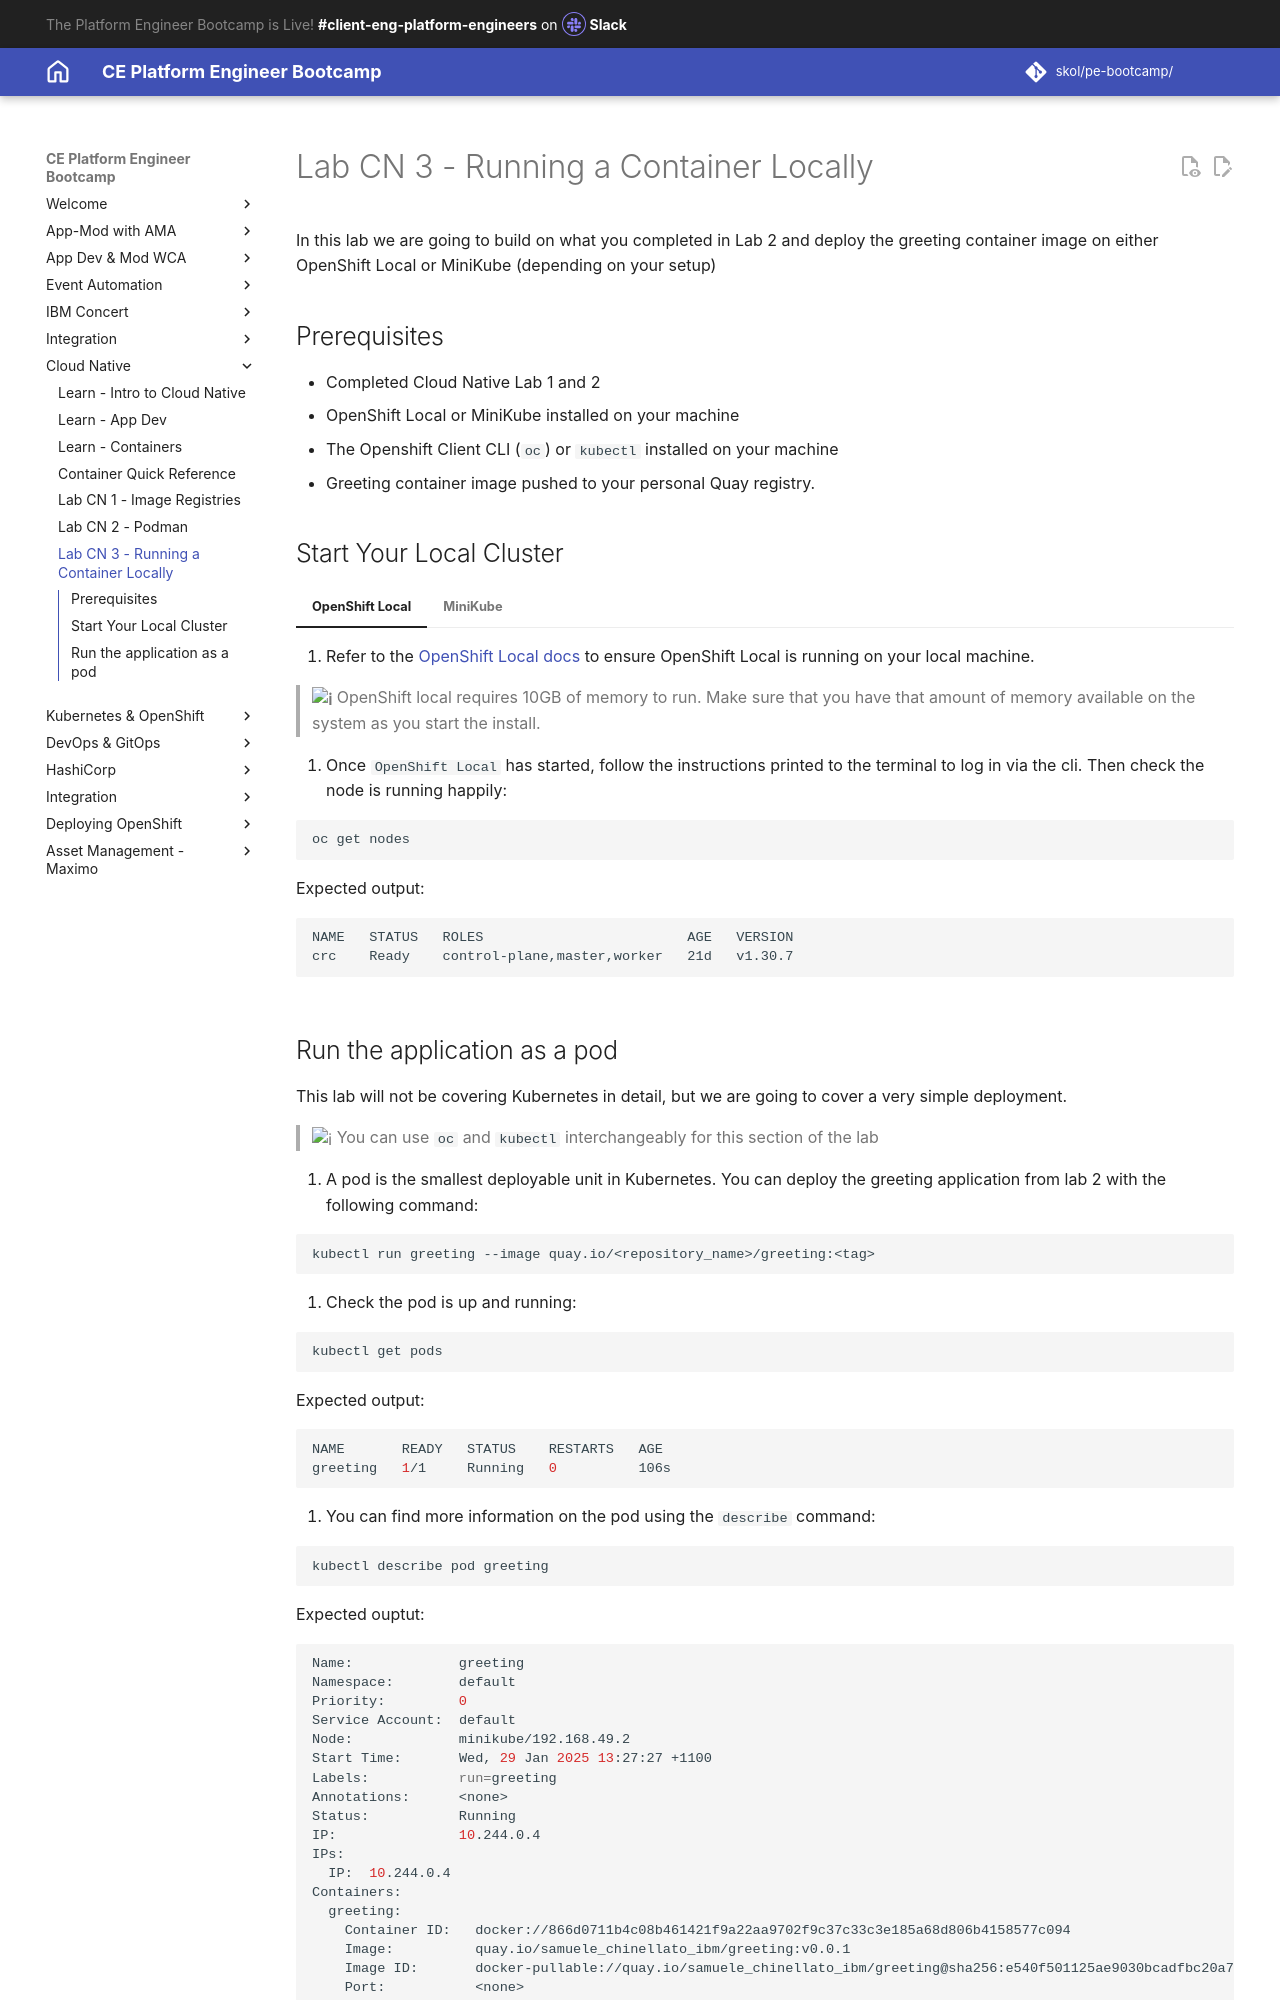

repository: jabbott7335/ce-pe-bootcamp · page: cn/running-containers/index.html · generator: mkdocs

---
Title: Lab CN 3 - Running a Container Locally
hide:
    - toc
---

# Lab CN 3 - Running a Container Locally

In this lab we are going to build on what you completed in Lab 2 and deploy the greeting container image on either OpenShift Local or MiniKube (depending on your setup)

## Prerequisites
- Completed Cloud Native Lab 1 and 2
- OpenShift Local or MiniKube installed on your machine
- The Openshift Client CLI (`oc`) or `kubectl` installed on your machine
- Greeting container image pushed to your personal Quay registry.

## Start Your Local Cluster


=== "OpenShift Local"

    1. Refer to the [OpenShift Local docs](https://developers.redhat.com/products/openshift-local/overview) to ensure OpenShift Local is running on your local machine.

    > **:information:** OpenShift local requires 10GB of memory to run. Make sure that you have that amount of memory available on the system as you start the install.

    2. Once `OpenShift Local` has started, follow the instructions printed to the terminal to log in via the cli. Then check the node is running happily:

    ```bash
    oc get nodes
    ```

    Expected output:

    ```bash
    NAME   STATUS   ROLES                         AGE   VERSION
    crc    Ready    control-plane,master,worker   21d   v1.30.7
    ```

=== "MiniKube"

    Refer to the [MiniKube docs](https://minikube.sigs.k8s.io/docs/) to start MiniKube. 

    1. Once MiniKube has started, check the node is running and the right context is set in `kubectl`:

    ```bash
    kubectl get nodes
    ```

    Expected output:
    
    ```bash
    NAME       STATUS   ROLES           AGE   VERSION
    minikube   Ready    control-plane   60s   v1.32.0
    ```
